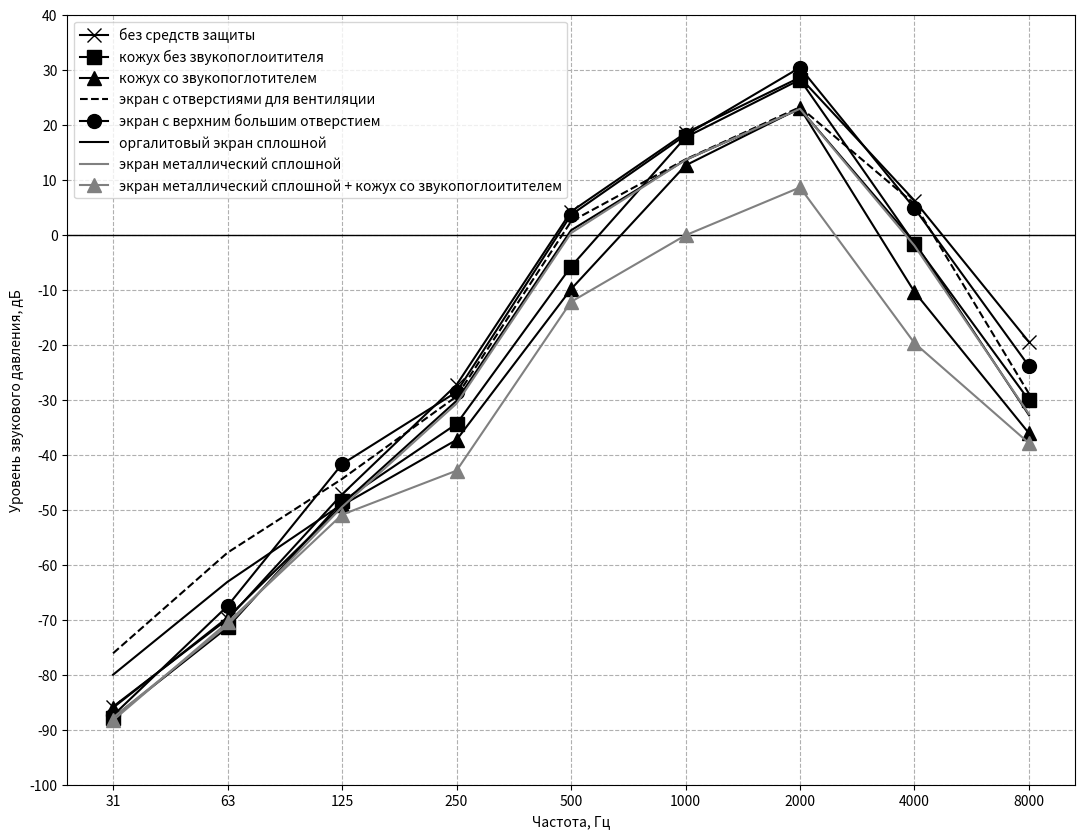
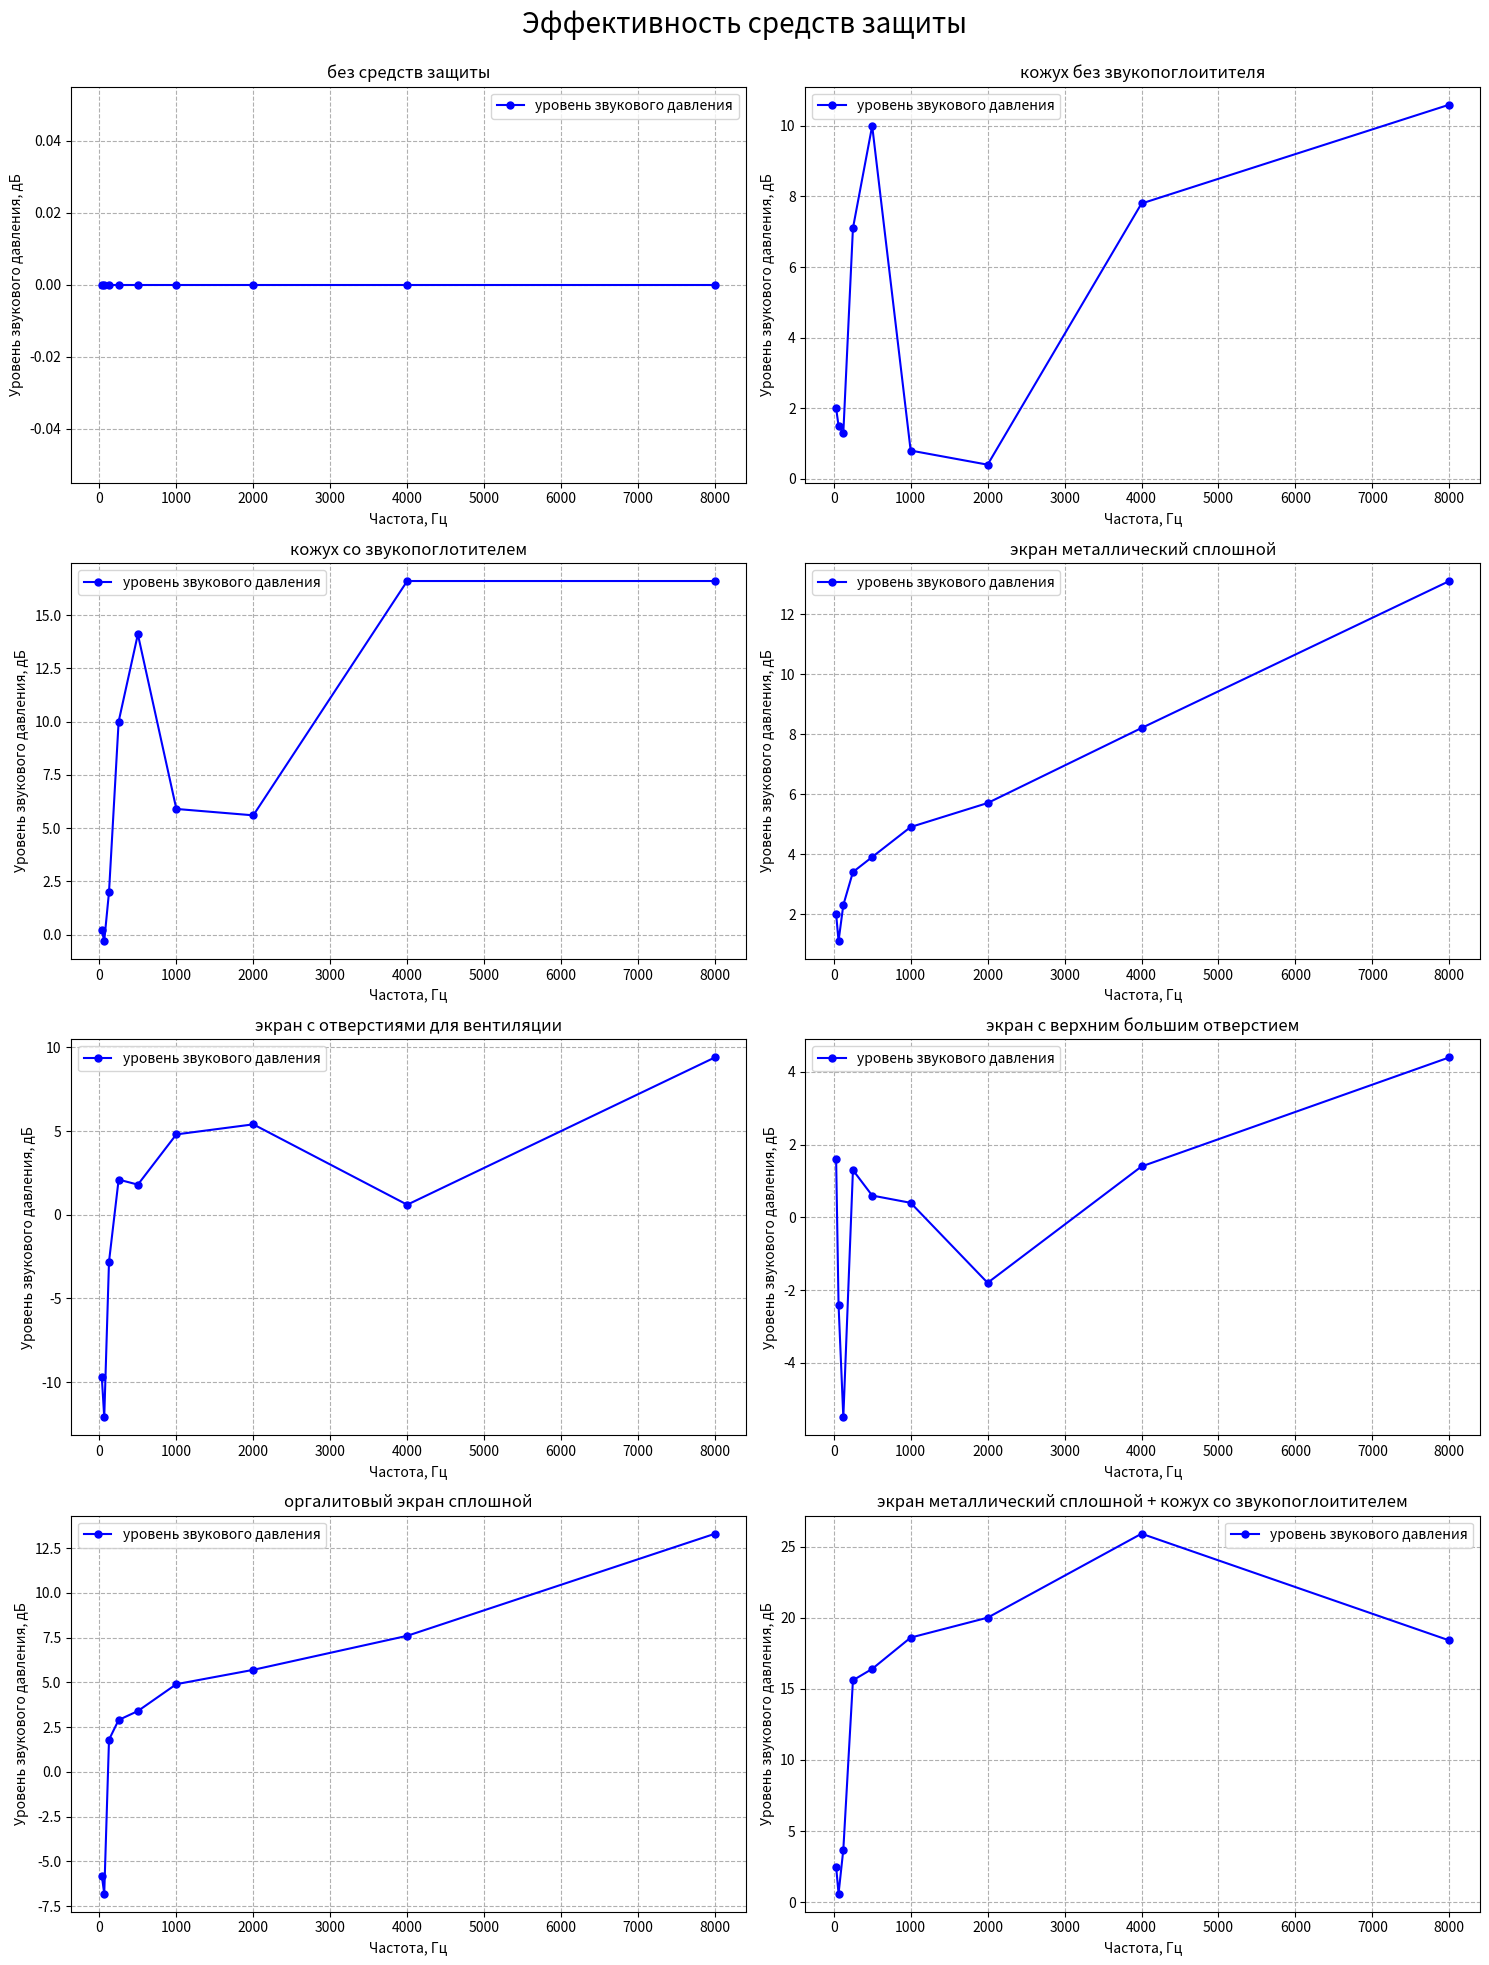

These charts were generated, in order, by the following Python code:
import numpy as np
import matplotlib.pyplot as plt
import pandas as pd

protection_keys = [
    "без средств защиты",
    "кожух без звукопоглоитителя",
    "кожух со звукопоглотителем",
    "экран металлический сплошной",
    "экран с отверстиями для вентиляции",
    "экран с верхним большим отверстием",
    "оргалитовый экран сплошной",
    "экран металлический сплошной + кожух со звукопоглоитителем",
]

f = np.array([31.5, 63, 125, 250, 500, 1000, 2000, 4000, 8000], dtype=np.float32)

background_noise = np.array([61.9, 56.3, 44.9, 48.3, 33.4, 27.6, 25.5, 23.9, 25.6, 40.4], dtype=np.float32)
limit = np.array([86.0, 71.0, 61.0, 54.0, 49.0, 45.0, 42.0, 40.0, 38.0, 50.0], dtype=np.float32)

noises = {
    protection_keys[0]: np.array([62.1, 57.4, 58.7, 75.0, 86.6, 91.1, 96.1, 70.1, 44.1, 98.2], dtype=np.float32),
    protection_keys[1]: np.array([60.1, 55.9, 57.4, 67.9, 76.6, 90.3, 95.7, 62.3, 33.5, 97.5], dtype=np.float32),
    protection_keys[2]: np.array([61.9, 57.7, 56.7, 65.0, 72.5, 85.2, 90.5, 53.5, 27.5, 92.4], dtype=np.float32),
    protection_keys[3]: np.array([60.1, 56.3, 56.4, 71.6, 82.7, 86.2, 90.4, 61.9, 31.0, 92.7], dtype=np.float32),
    protection_keys[4]: np.array([71.8, 69.5, 61.5, 72.9, 84.8, 86.3, 90.7, 69.5, 34.7, 93.0], dtype=np.float32),
    protection_keys[5]: np.array([60.5, 59.8, 64.2, 73.7, 86.0, 90.7, 97.9, 68.7, 39.7, 99.6], dtype=np.float32),
    protection_keys[6]: np.array([67.9, 64.2, 56.9, 72.1, 83.2, 86.2, 90.4, 62.5, 30.8, 92.7], dtype=np.float32),
    protection_keys[7]: np.array([59.6, 56.8, 55.0, 59.4, 70.2, 72.5, 76.1, 44.2, 25.7, 80.5], dtype=np.float32)
}

protection_effectiveness = { 
    protection_key: (noises["без средств защиты"] - noises[protection_key]) 
    for protection_key in protection_keys
}

noises_without_bg = { 
    protection_key: (noises[protection_key] - background_noise) 
    for protection_key in protection_keys
}

noises_limit_exceeding = {
    protection_key: (noises[protection_key] - limit) 
    for protection_key in protection_keys
}

noises_without_bg_limit_exceeding = { 
    protection_key: (noises_without_bg[protection_key] - limit) 
    for protection_key in protection_keys
}

def get_sound_pressure(row: np.ndarray):
    return row[:-1]

def get_sound_level(row: np.ndarray):
    return row[-1]

def build_table(data):
    df = pd.DataFrame(
        data={name: data[name] for name in data.keys()},
        index=[str(v) for v in f] + ["Уровни звука"]
    ).T

    df.index.name = "Средства защиты"

    return df

data = noises_without_bg_limit_exceeding

table = build_table(data)
pd.set_option('display.precision', 3)

# убираем уровни звука
table = table.iloc[:, :-1]
# 

table

def build_sound_pressure_common_plot(data, ax, octave_scale=False, ylim=None, ystep=None):
    pressures = {
        key: get_sound_pressure(value)
        for key, value in data.items()
    }

    markers =       ['x', 's', '^', None, None, 'o', None, '^']
    linestyles =    ['-', '-', '-', '-', '--', '-', '-', '-']
    colors =        [0.0, 0.0, 0.0, 0.5, 0.0, 0.0, 0.0, 0.5]
    colors = [[color] * 3 for color in colors]

    keys = list(data.keys())
    order = [0, 1, 2, 4, 5, 6, 3, 7]

    for i in order:
        ax.plot(
            np.arange(len(f)) if octave_scale else f, 
            pressures[keys[i]], 
            color=colors[i], 
            marker=markers[i],
            linestyle=linestyles[i],
            ms=10,
            label=keys[i]
        )
    
    if octave_scale:
        ax.set_xticks(np.arange(len(f)))
        ax.set_xticklabels(f.astype(int)) 

    ax.set_xlabel("Частота, Гц")
    ax.set_ylabel("Уровень звукового давления, дБ")
    ax.grid(True, linestyle='dashed')

    if ylim:
        ax.set_ylim(ylim)
        if ystep != None:
            ax.set_yticks(np.arange(ylim[0], ylim[1] + 1e-6, ystep))
    
    ax.legend()

fig, ax = plt.subplots(figsize=(13, 10))
data = noises_without_bg_limit_exceeding

# zero line
ax.axhline(y=0, color='black', linestyle='-', linewidth=1)

build_sound_pressure_common_plot(
    data, 
    ax,
    octave_scale=True,
    ylim=(-100, 40),
    ystep = 10,
    )

plt.show()

def get_subplot_idxs(rows, cols, idx):
    return (idx // cols, idx % cols)

def build_sound_pressure_plots(data, axes, rows, cols, label, limit_curve=False):
    pressures = {
        key: get_sound_pressure(value)
        for key, value in data.items()
    }

    limit_pressures = get_sound_pressure(limit)

    for idx, protection_key in enumerate(protection_keys):
        i, j = get_subplot_idxs(rows, cols, idx)

        axes[i, j].plot(f, pressures[protection_key], color='blue', marker='o', ms=5, label=label)
        axes[i, j].set_title(protection_key)
        axes[i, j].set_xlabel("Частота, Гц")
        axes[i, j].set_ylabel("Уровень звукового давления, дБ")
        axes[i, j].grid(True, linestyle='dashed')

        if limit_curve:
            axes[i, j].plot(f, limit_pressures, color='red', marker='o', ms=5, label='предельный уровень')
        
        axes[i, j].legend()

data = protection_effectiveness
title = "Эффективность средств защиты"
label = "уровень звукового давления"

fig, axes = plt.subplots(4, 2, figsize=(15, 20))

# for protection_efficiency
""" for idx, protection_key in enumerate(protection_keys):
    i, j = get_subplot_idxs(4, 2, idx)
    axes[i, j].plot(f, [0 for i in range(len(f))], color='red', ms=5, label='предельный уровень') """

build_sound_pressure_plots(data, axes, 4, 2, label=label, limit_curve=False)

plt.suptitle(f"{title}\n", fontsize=20)
plt.tight_layout()
plt.show()